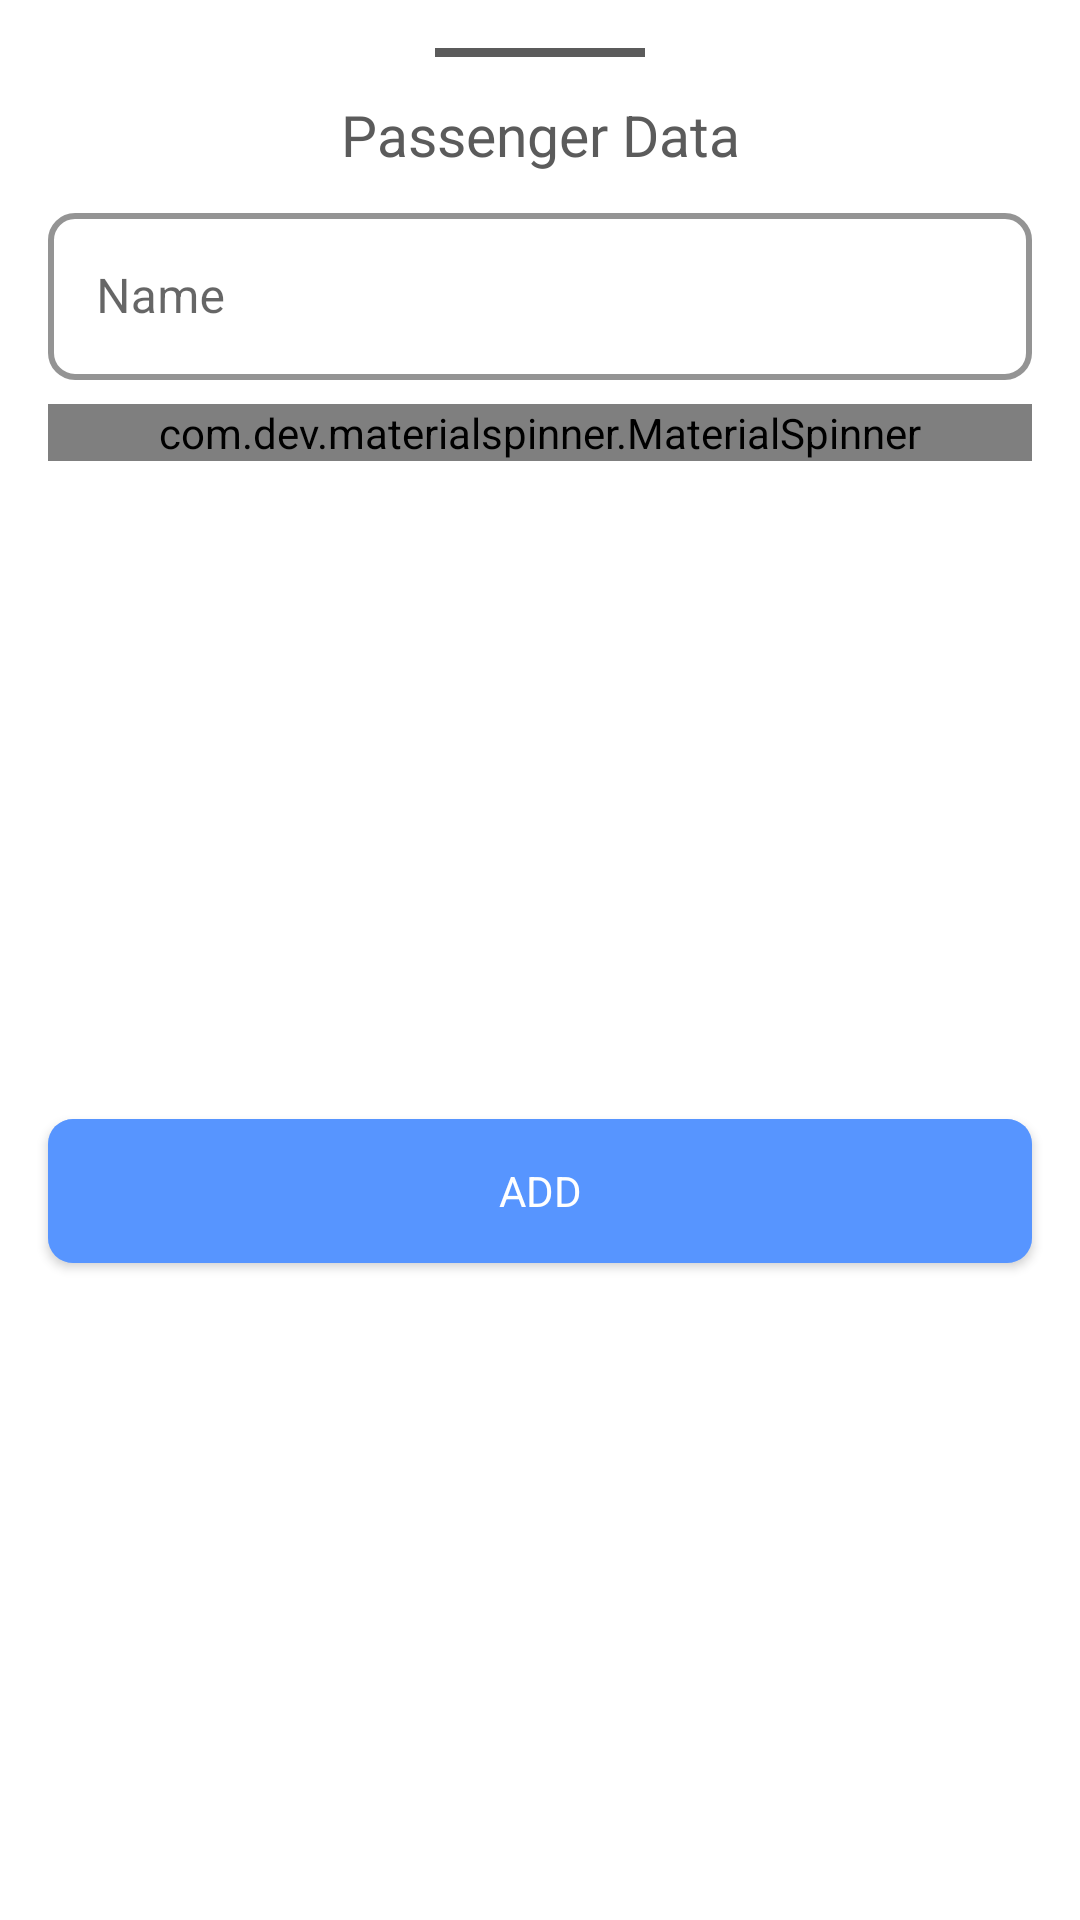

Android layout source for this screen:
<!-- AndroidManifest.xml: application theme AppTheme -->
<!-- res/layout/fragment_bottom_sheet.xml -->
<?xml version="1.0" encoding="utf-8"?>
<androidx.constraintlayout.widget.ConstraintLayout xmlns:android="http://schemas.android.com/apk/res/android"
    xmlns:app="http://schemas.android.com/apk/res-auto"
    android:layout_width="match_parent"
    android:layout_height="wrap_content">

    <View
        android:id="@+id/view"
        android:layout_width="70dp"
        android:layout_height="3dp"
        android:layout_marginTop="16dp"
        android:background="@color/fontColor"
        app:layout_constraintEnd_toEndOf="parent"
        app:layout_constraintStart_toStartOf="parent"
        app:layout_constraintTop_toTopOf="parent" />


    <TextView
        android:id="@+id/textView4"
        android:layout_width="match_parent"
        android:layout_height="wrap_content"
        android:layout_marginStart="16dp"
        android:layout_marginTop="16dp"
        android:layout_marginEnd="16dp"
        android:text="@string/passenger_data"
        android:textAlignment="center"
        android:textSize="19sp"
        app:layout_constraintEnd_toEndOf="parent"
        app:layout_constraintStart_toStartOf="parent"
        app:layout_constraintTop_toTopOf="@+id/view" />

    <com.google.android.material.textfield.TextInputLayout
        android:id="@+id/passengerName"
        style="@style/Widget.MaterialComponents.TextInputLayout.OutlinedBox"
        android:layout_width="match_parent"
        android:layout_height="wrap_content"
        android:layout_marginStart="16dp"
        android:layout_marginTop="8dp"
        android:layout_marginEnd="16dp"
        android:hint="@string/name"
        app:boxBackgroundMode="outline"
        app:boxCornerRadiusBottomEnd="9dp"
        app:boxCornerRadiusBottomStart="9dp"
        app:boxCornerRadiusTopEnd="9dp"
        app:boxCornerRadiusTopStart="9dp"
        app:boxStrokeColor="@color/fontColor"
        app:boxStrokeWidth="2dp"
        app:endIconMode="clear_text"
        app:layout_constraintEnd_toEndOf="parent"
        app:layout_constraintStart_toStartOf="parent"
        app:layout_constraintTop_toBottomOf="@+id/textView4"
        app:startIconDrawable="@drawable/ic_round_person_24">

        <com.google.android.material.textfield.TextInputEditText
            android:layout_width="match_parent"
            android:layout_height="wrap_content" />

    </com.google.android.material.textfield.TextInputLayout>

    <com.dev.materialspinner.MaterialSpinner
        android:id="@+id/seatSpinner"
        android:layout_width="match_parent"
        android:layout_height="wrap_content"
        android:layout_marginStart="16dp"
        android:layout_marginTop="8dp"
        android:layout_marginEnd="16dp"
        app:layout_constraintEnd_toEndOf="parent"
        app:layout_constraintStart_toStartOf="parent"
        app:layout_constraintTop_toBottomOf="@+id/passengerName" />

    <androidx.appcompat.widget.AppCompatButton
        android:id="@+id/addDataPassenger"
        android:layout_width="match_parent"
        android:layout_height="wrap_content"
        android:layout_marginStart="16dp"
        android:layout_marginTop="16dp"
        android:layout_marginEnd="16dp"
        android:layout_marginBottom="16dp"
        android:background="@drawable/ripple_next_button"
        android:backgroundTint="@null"
        android:text="@string/add"
        android:textColor="@android:color/white"
        app:layout_constraintBottom_toBottomOf="parent"
        app:layout_constraintEnd_toEndOf="parent"
        app:layout_constraintStart_toStartOf="parent"
        app:layout_constraintTop_toBottomOf="@+id/seatSpinner" />


</androidx.constraintlayout.widget.ConstraintLayout>
<!-- resources referenced by this layout -->
<resources>
  <color name="fontColor">#5B5B5B</color>
  <!-- drawable ripple_next_button (drawable) -->
  <?xml version="1.0" encoding="utf-8"?>
  <ripple xmlns:android="http://schemas.android.com/apk/res/android"
      android:color="?android:attr/colorControlHighlight">
  
      <item>
          <shape android:shape="rectangle">
              <solid android:color="@color/colorAccent"/>
              <corners android:radius="25px"/>
          </shape>
      </item>
  
      <item android:drawable="@drawable/next_button"/>
  
  </ripple>
  <string name="add">Add</string>
  <string name="name">Name</string>
  <string name="passenger_data">Passenger Data</string>
  <style name="AppTheme" parent="Theme.MaterialComponents.Light.NoActionBar">
          
          <item name="colorPrimary">@color/colorPrimary</item>
          <item name="colorPrimaryDark">@color/colorPrimaryDark</item>
          <item name="colorAccent">@color/colorAccent</item>
          <item name="fontFamily">@font/gilroy</item>
          <item name="android:textColor">@color/fontColor</item>
      </style>
  <color name="colorAccent">#A1C3FF</color>
  <!-- drawable next_button (drawable) -->
  <?xml version="1.0" encoding="utf-8"?>
  <shape xmlns:android="http://schemas.android.com/apk/res/android">
  
      <solid android:color="@color/colorPrimaryDark"/>
  
      <corners android:radius="25px"/>
  
  </shape>
  <color name="colorPrimary">#91B8FC</color>
  <color name="colorPrimaryDark">#5795FF</color>
</resources>
